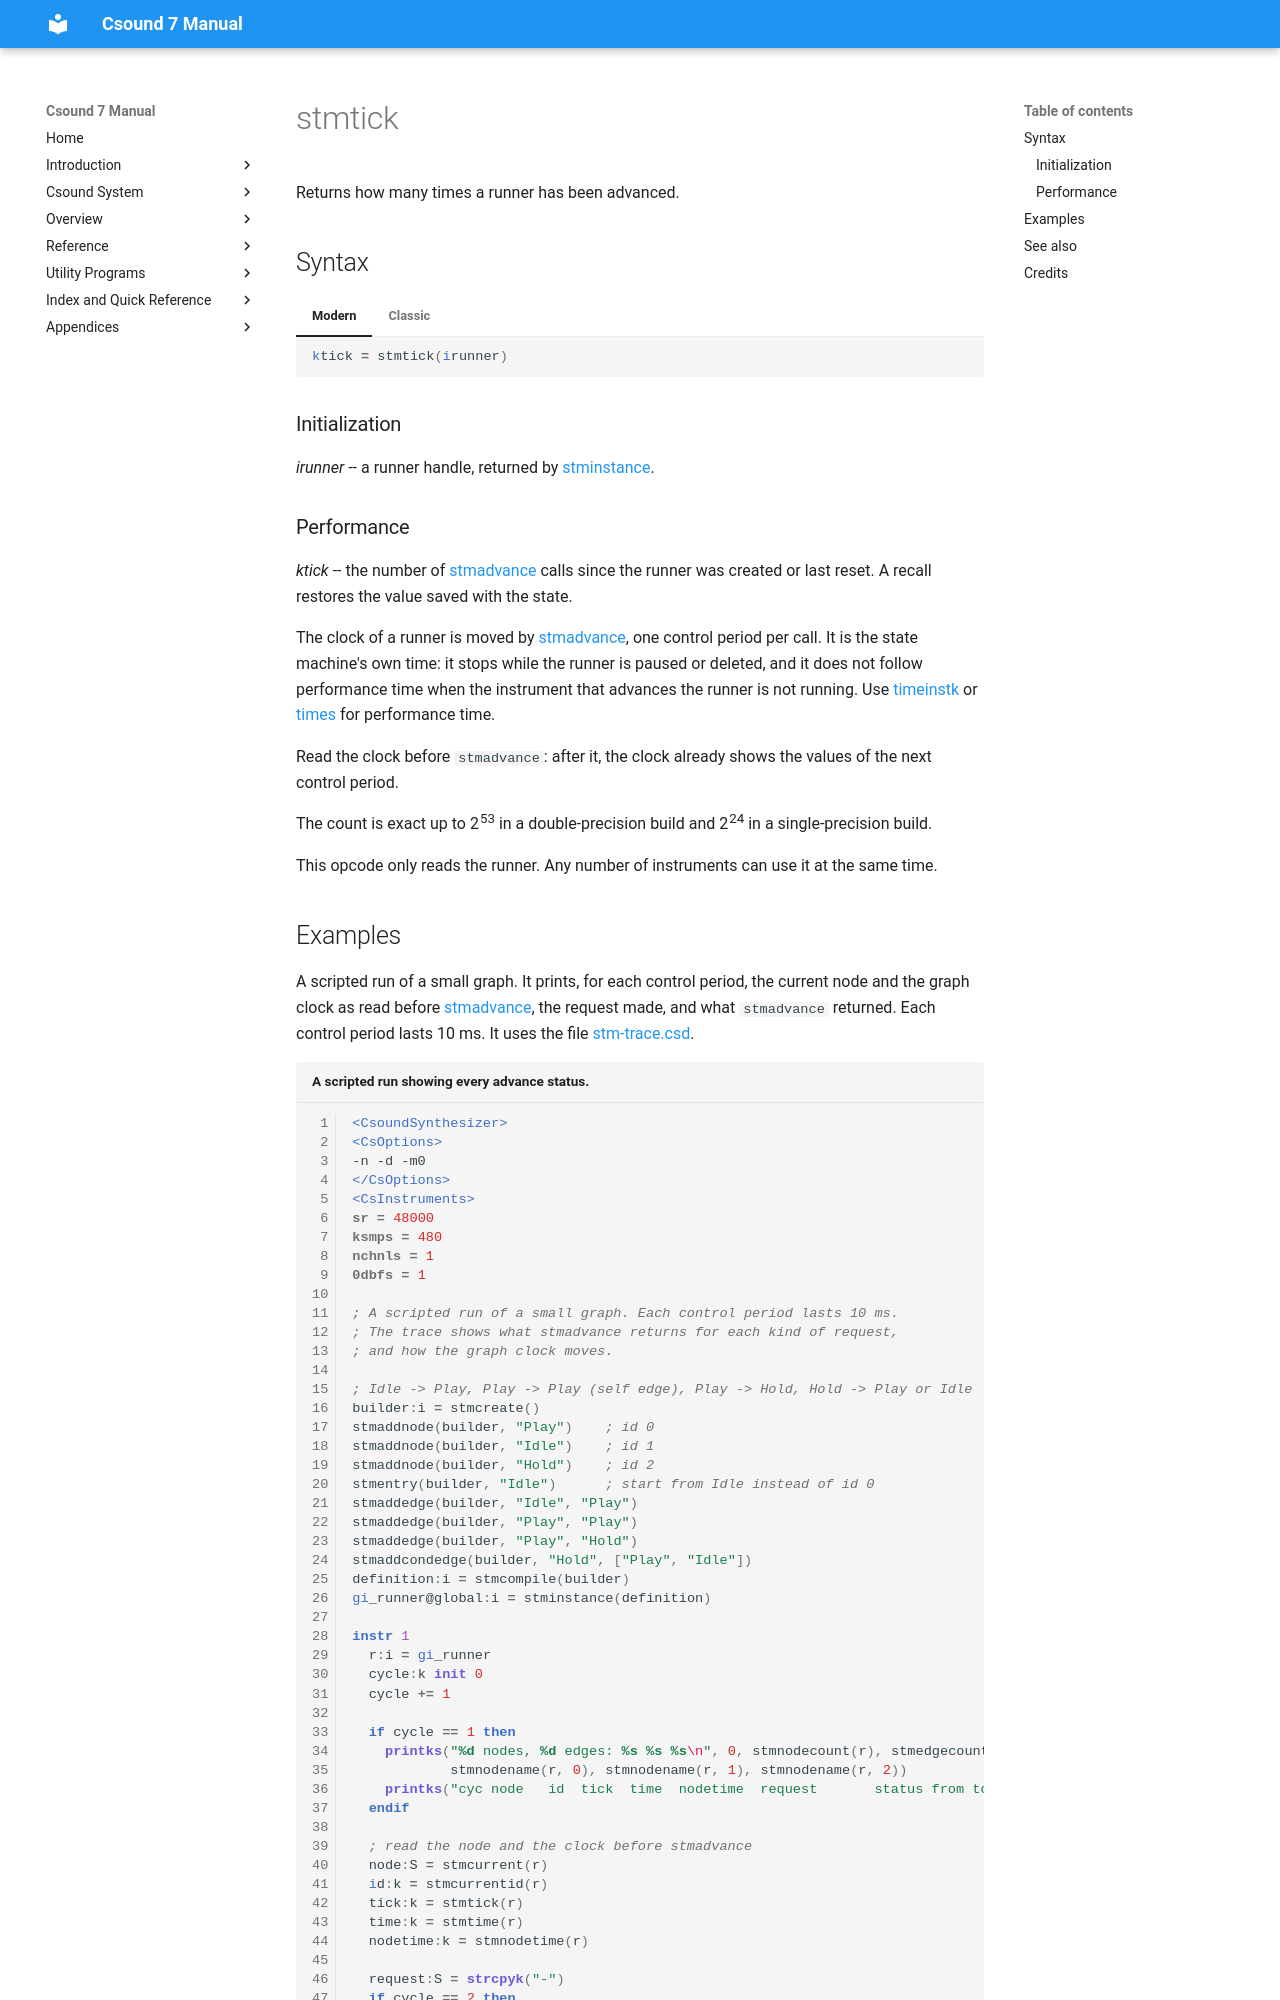

repository: csound/manual · page: opcodes/stmtick/index.html · generator: mkdocs

<!--
id:stmtick
category:Instrument Control:State Machine Graphs
-->
# stmtick

Returns how many times a runner has been advanced.

## Syntax

=== "Modern"
    ``` csound-orc
    ktick = stmtick(irunner)
    ```

=== "Classic"
    ``` csound-orc
    ktick stmtick irunner
    ```

### Initialization

_irunner_ -- a runner handle, returned by [stminstance](stminstance.md).

### Performance

_ktick_ -- the number of [stmadvance](stmadvance.md) calls since the runner was created or last reset. A recall restores the value saved with the state.

The clock of a runner is moved by [stmadvance](stmadvance.md), one control period per call. It is the state machine's own time: it stops while the runner is paused or deleted, and it does not follow performance time when the instrument that advances the runner is not running. Use [timeinstk](timeinstk.md) or [times](times.md) for performance time.

Read the clock before `stmadvance`: after it, the clock already shows the values of the next control period.

The count is exact up to 2<sup>53</sup> in a double-precision build and 2<sup>24</sup> in a single-precision build.

This opcode only reads the runner. Any number of instruments can use it at the same time.
